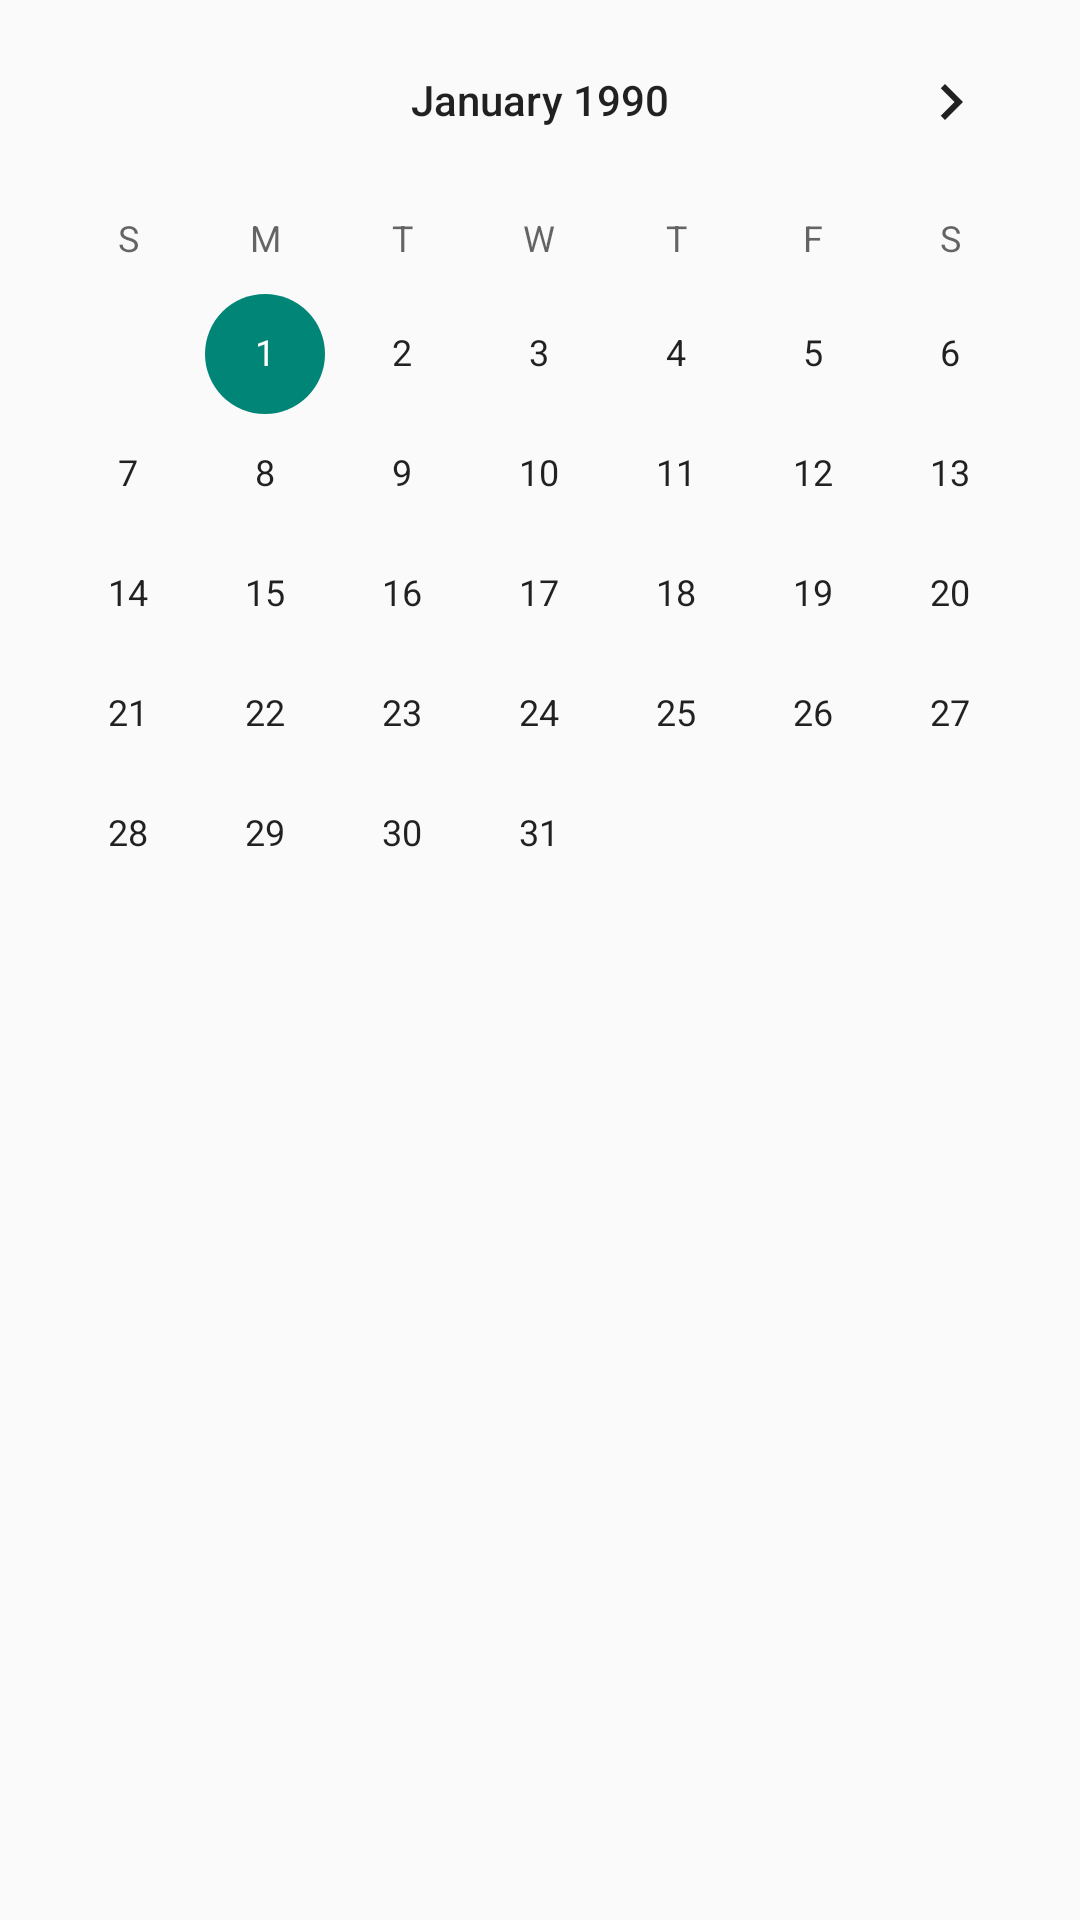

Produce the Android XML layout that renders to this screen, including the resource entries it uses.
<!-- AndroidManifest.xml: application theme Theme.AppCompat.DayNight.DarkActionBar -->
<!-- res/layout/chose_date.xml -->
<?xml version="1.0" encoding="utf-8"?>
<LinearLayout xmlns:android="http://schemas.android.com/apk/res/android"
    android:layout_width="match_parent"
    android:layout_height="match_parent"
    android:orientation="vertical">

    <CalendarView
        android:id="@+id/calendar"
        android:layout_width="match_parent"
        android:layout_height="match_parent"
        android:focusedMonthDateColor="@color/colorPrimaryDark"
        android:maxDate="01/01/2030"
        android:minDate="01/01/1990"
        android:firstDayOfWeek="1">

    </CalendarView>

</LinearLayout>
<!-- resources referenced by this layout -->
<resources>
  <color name="colorPrimaryDark">#8c8c8c</color>
</resources>
